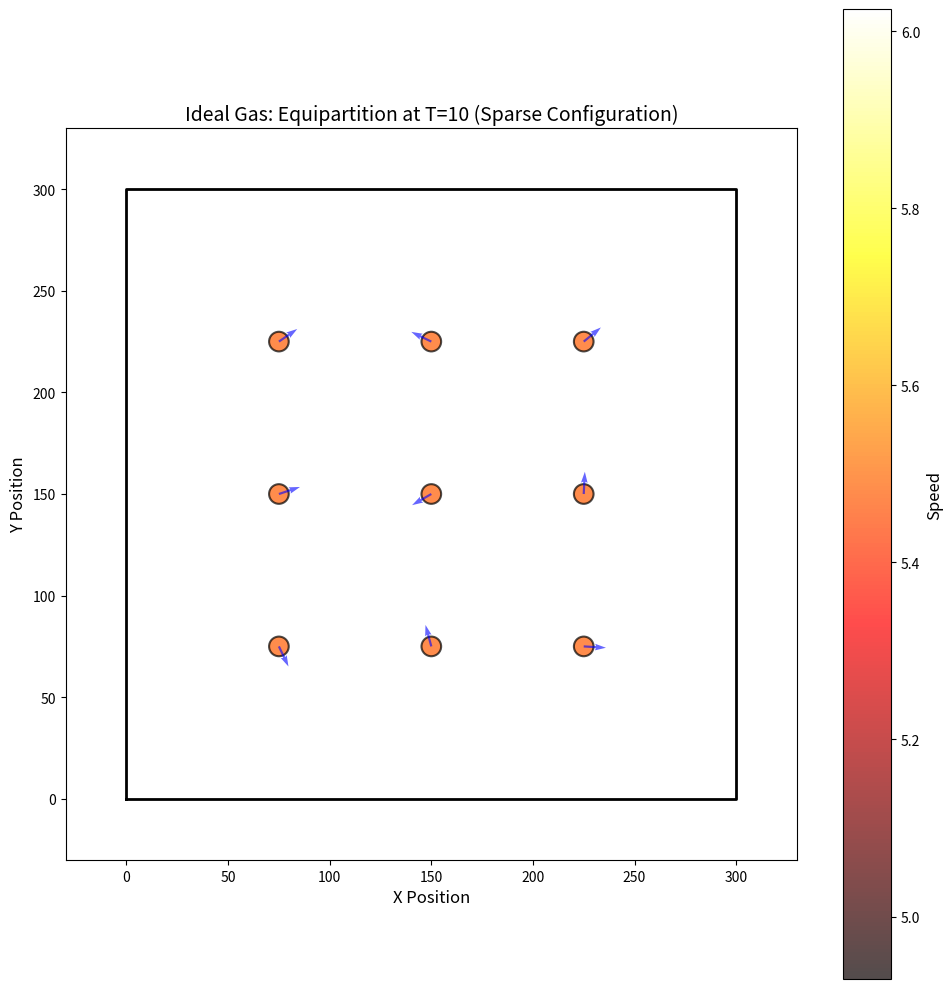
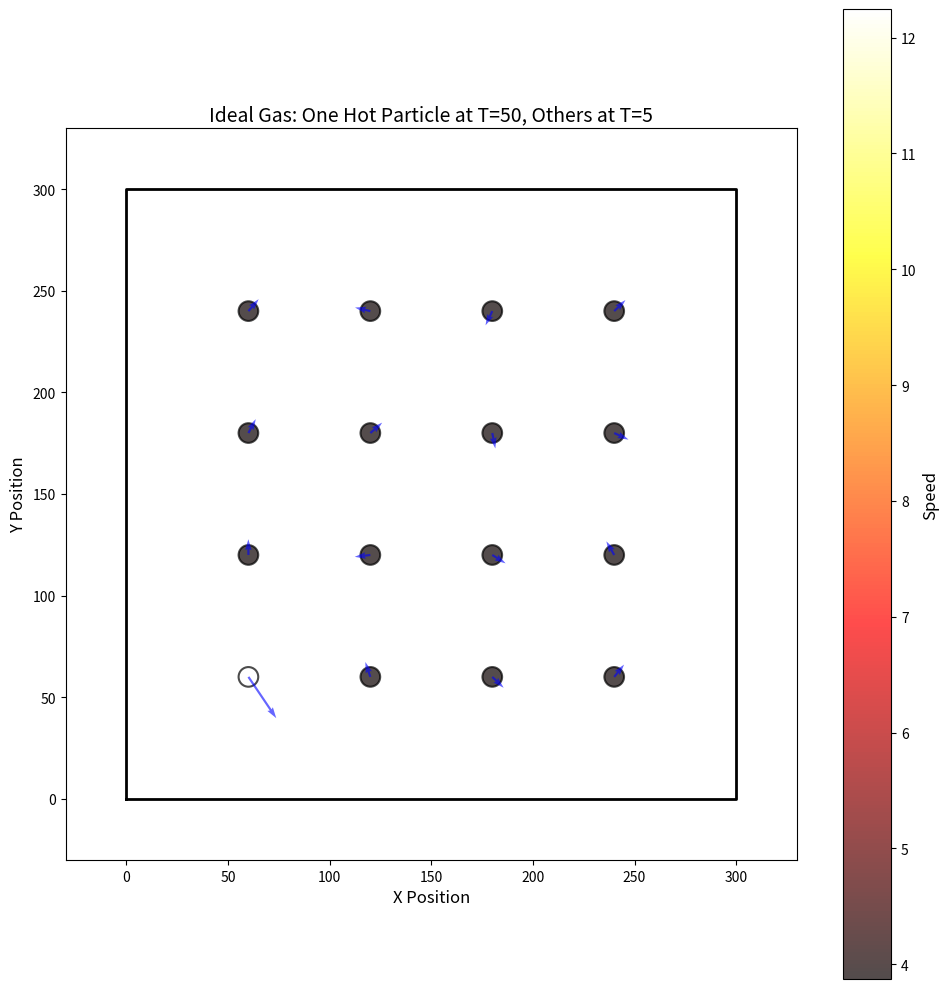

The script that saved these images, in order:
import numpy as np
import math
import matplotlib.pyplot as plt


class Particle():

    def __init__(self, x, y):
        self.x: float = x
        self.y: float = y
        self.vx: float = 0.0
        self.vy: float = 0.0
        self.r: float = 1.0  # particle radius
        self.m: float = 1.0  # particle mass
        self.collision_count: int = 0
        self.g = 9.8  # gravitational acceleration

    def collision(self):
        pass

    def predict_state(self,dt:float):
        """Predict the trajectory of the particle after time dt under gravity g."""
        g = self.g
        new_x = self.x + self.vx * dt # Kinematic equation for horizontal motion
        new_y = self.y + self.vy * dt - 0.5 * g * dt**2 # Kinematic equation for vertical motion under gravity
        new_vy = self.vy - g * dt # Update vertical velocity due to gravity
        return new_x, new_y, self.vx, new_vy
    
    def time_to_wall(self,left_wall:float, right_wall:float, bottom_wall:float, top_wall:float):
        """Calculate time to collide with the walls of the box. Return the time to the first wall"""

        #check velocity direction
        if self.vx > 0:
            time_to_right = ((right_wall - self.r) - self.x) / self.vx
            time_to_left = float('inf')
        elif self.vx < 0:
            time_to_left = (left_wall + self.r - self.x) / self.vx 
            time_to_right = float('inf')
        else:
            time_to_right = float('inf')
            time_to_left = float('inf')
            
        
        #top wall
        top_equation = [-0.5*self.g, self.vy, self.y- top_wall + self.r,] # coefficients of the quadratic equation   
        top_roots = np.roots(top_equation)
        top_roots = top_roots[np.isreal(top_roots) & (top_roots >= 0)].real # keep only real and positive roots
        time_to_top = min(top_roots) if len(top_roots) > 0 else float('inf')
        
        #bottom wall 
        bottom_equation = [-0.5*self.g, self.vy, self.y - self.r,]  # coefficients of the quadratic equation
        bottom_roots = np.roots(bottom_equation)
        bottom_roots = bottom_roots[np.isreal(bottom_roots) & (bottom_roots >= 0)].real # keep only real and positive roots
        time_to_bottom = min(bottom_roots) if len(bottom_roots) > 0 else float('inf')
        
        #Return time to collision and which wall we are colliding with
        times = [time_to_left, time_to_right, time_to_bottom, time_to_top]
        min_time = min(times)
        if times.index(min_time) == 0:
            wall = 'left'
        elif times.index(min_time) == 1:
            wall = 'right'
        elif times.index(min_time) == 2:
            wall = 'bottom'
        else:
            wall = 'top'
            
        return min_time, wall
    
                
class Box():

    def __init__(self, width, height):
        self.width: float = width
        self.height: float = height
        self.gravity_strength: float = 9.8 
        
    def make_grid(self, N: int):
        """Create a grid of N particles evenly spaced in the box."""
        # Calculate grid dimensions - make it roughly square
        n_cols = int(math.ceil(math.sqrt(N)))
        n_rows = int(math.ceil(N / n_cols))

        # Create evenly spaced arrays
        x_array = np.linspace(0, self.width, n_cols + 2)[1:-1]  # Exclude boundaries
        y_array = np.linspace(0, self.height, n_rows + 2)[1:-1]  # Exclude boundaries

        # Create meshgrid
        X, Y = np.meshgrid(x_array, y_array)

        # Flatten and return only N particles (in case n_rows * n_cols > N)
        X_flat = X.flatten()[:N]
        Y_flat = Y.flatten()[:N]

        return X_flat, Y_flat 
    
def initialize(N: int, width: float, height: float):
    """Initialize N particles in a box of given width and height."""
    particles = []
    box = Box(width, height)
    X, Y = box.make_grid(N)
    for i in range(N):
        particles.append(Particle(X[i], Y[i]))
    return particles, box


def init_velocities_equiparition(particles:list[Particle] ,temperature: int, k_B:float = 1.0):
    """Initialize particle velocities according to the equipartition theorem."""
    speed = np.sqrt(3*k_B*temperature/particles[0].m) # root mean square speed, assuming all particles have equal maass
    for p in particles:
        theta = np.random.uniform(0, 2*np.pi)
        p.vx = speed * np.cos(theta) # choosing random x and y components
        p.vy = speed * np.sin(theta)

def init_hot_particle(particles:list[Particle] ,hot_index:int, hot_temperature: int, cold_temperature:int, k_B:float = 1.0):
    """Make a single particle hot and leave the others cold"""
    #Initialize cold particles
    init_velocities_equiparition(particles, cold_temperature, k_B)

    #Make one particle hot
    speed = np.sqrt(3*k_B*hot_temperature/particles[hot_index].m) # root mean square speed, assuming all particles have equal maass
    theta = np.random.uniform(0, 2*np.pi)
    particles[hot_index].vx = speed * np.cos(theta) # choosing random x and y components
    particles[hot_index].vy = speed * np.sin(theta)


def visualize_particles(particles: list[Particle], box: Box, title: str = "Particle Visualization", save_file: str = None):
    """Visualize particles and their velocity vectors."""
    fig, ax = plt.subplots(figsize=(10, 10))

    # Extract particle positions and velocities
    x_positions = [p.x for p in particles]
    y_positions = [p.y for p in particles]
    vx = [p.vx for p in particles]
    vy = [p.vy for p in particles]

    # Calculate speeds for color coding
    speeds = [np.sqrt(p.vx**2 + p.vy**2) for p in particles]

    # Plot particles with color based on speed
    scatter = ax.scatter(x_positions, y_positions, c=speeds, s=200, alpha=0.7,
                         cmap='hot', edgecolors='black', linewidth=1.5)

    # Plot velocity vectors
    ax.quiver(x_positions, y_positions, vx, vy, angles='xy', scale_units='xy',
              scale=0.5, color='blue', alpha=0.6, width=0.003)

    # Draw box boundaries
    ax.plot([0, box.width, box.width, 0, 0],
            [0, 0, box.height, box.height, 0],
            'k-', linewidth=2)

    # Set plot limits and labels
    ax.set_xlim(-box.width*0.1, box.width*1.1)
    ax.set_ylim(-box.height*0.1, box.height*1.1)
    ax.set_aspect('equal')
    ax.set_xlabel('X Position', fontsize=12)
    ax.set_ylabel('Y Position', fontsize=12)
    ax.set_title(title, fontsize=14)

    # Add colorbar
    cbar = plt.colorbar(scatter, ax=ax)
    cbar.set_label('Speed', fontsize=12)

    plt.tight_layout()

    if save_file:
        plt.savefig(save_file, dpi=150, bbox_inches='tight')
        print(f"Saved visualization to {save_file}")
    else:
        plt.show()

    return fig, ax


def run_demo():
    """Run demonstration of particle visualization with different velocity configurations.

    Uses sparse particle configurations appropriate for ideal gas behavior.
    """
    print("=== Microheat Visualization Demo ===\n")
    print("Note: Using sparse configurations appropriate for ideal gas")
    print("(particles should be far apart compared to their size)\n")

    # Demo 1: All particles at same temperature - SPARSE configuration
    print("Demo 1: All particles at temperature T=10 (9 particles in 300x300 box)")
    particles1, box1 = initialize(N=9, width=300.0, height=300.0)
    init_velocities_equiparition(particles1, temperature=10, k_B=1.0)
    visualize_particles(particles1, box1,
                       title="Ideal Gas: Equipartition at T=10 (Sparse Configuration)",
                       save_file="demo1_equipartition.png")
    plt.close()

    # Calculate and print spacing info
    spacing1 = 300.0 / 4  # for 3x3 grid
    print(f"   → Particle spacing: ~{spacing1:.1f} units (particle radius = 1.0)")
    print(f"   → Mean free path / particle size ratio: ~{spacing1/2:.1f}\n")

    # Demo 2: One hot particle among cold ones - SPARSE configuration
    print("Demo 2: One hot particle (T=50) among cold particles (T=5)")
    print("        (16 particles in 300x300 box)")
    particles2, box2 = initialize(N=16, width=300.0, height=300.0)
    init_hot_particle(particles2, hot_index=0, hot_temperature=50, cold_temperature=5, k_B=1.0)
    visualize_particles(particles2, box2,
                       title="Ideal Gas: One Hot Particle at T=50, Others at T=5",
                       save_file="demo2_hot_particle.png")
    plt.close()

    spacing2 = 300.0 / 5  # for 4x4 grid
    print(f"   → Particle spacing: ~{spacing2:.1f} units (particle radius = 1.0)")
    print(f"   → Mean free path / particle size ratio: ~{spacing2/2:.1f}\n")

    print("Demo complete! Check the saved PNG files.")
    print("Particles are now appropriately sparse for ideal gas modeling.")


if __name__ == "__main__":
    run_demo()


    
    
